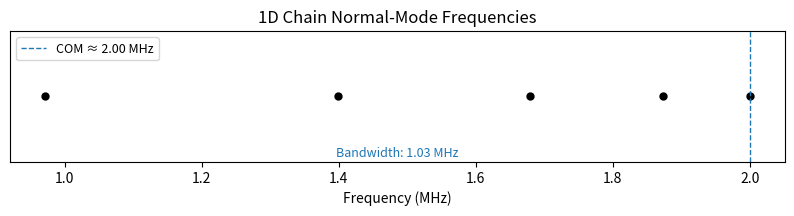

Write the Python code that produced this figure.
import numpy as np
import matplotlib.pyplot as plt
from scipy.optimize import fsolve
import scipy.constants as scipy

# ---------- constants & params ----------
q_e = scipy.elementary_charge
eps_o = scipy.epsilon_0
M_Yb = 171*1.67262192e-27
delta_k = np.sqrt(2)*2*np.pi/(355e-9)
hbar = scipy.hbar

fz = .7   # MHz   axial
fx = 2.0  # MHz   radial
omega_z = 2*np.pi*fz*1e6
omega_x = 2*np.pi*fx*1e6

N = 5

# ---------- helpers from your code ----------
def equil_positions(N):
    def coupled_equations(u):
        eqs = []
        for m in range(N):
            sum1 = sum(1/(u[m]-u[n])**2 for n in range(m))
            sum2 = sum(1/(u[m]-u[n])**2 for n in range(m+1, N))
            eqs.append(u[m] - sum1 + sum2)
        return eqs
    initial_guess = [m/10 for m in range(1, N+1)]
    sol = fsolve(coupled_equations, initial_guess)
    return np.round(sol, 4)

def eigensystem(frad, fax, N):
    u = equil_positions(N)
    Anm = np.empty((N, N), dtype=float)
    for n in range(N):
        for m in range(N):
            if n == m:
                Anm[n, n] = (frad/fax)**2 - np.sum(
                    [1/abs(u[m]-u[p])**3 for p in range(N) if p != m]
                )
            else:
                Anm[n, m] = 1/abs(u[m]-u[n])**3
    vals, vecs = np.linalg.eig(Anm)
    vals = np.sqrt(vals)*fz  # MHz
    vecs = vecs.T            # modes × ions
    return vals, vecs

# ---------- compute spectrum & mode shapes ----------
evals_MHz, evects = eigensystem(fx, fz, N)          # evals in MHz
idx = np.argsort(evals_MHz)                          # sort by freq
freqs_MHz = np.asarray(evals_MHz)[idx]
modes = np.asarray(evects)[idx]                      # shape: (N modes, N ions)

# normalize each mode so max |amplitude| = 1 (just for plotting)
modes_norm = modes / np.max(np.abs(modes), axis=1, keepdims=True)

# identify COM (highest frequency)
COM_col = np.argmax(freqs_MHz)

# ---------- plotting ----------
fig = plt.figure(figsize=(10, 6))
gs = fig.add_gridspec(2, 1, height_ratios=[1, 2], hspace=0.35)

# (1) stick plot of frequencies
ax1 = fig.add_subplot(gs[0, 0])
ax1.plot(freqs_MHz, np.zeros_like(freqs_MHz), 'ko', ms=5)
ax1.axvline(freqs_MHz[-1], color='tab:blue', ls='--', lw=1,
            label=f"COM ≈ {freqs_MHz[-1]:.2f} MHz")
ax1.set_yticks([])
ax1.set_xlabel("Frequency (MHz)")
ax1.set_title("1D Chain Normal-Mode Frequencies")
ax1.legend(loc='upper left', fontsize=9)

# bandwidth annotation
bandwidth = freqs_MHz[-1] - freqs_MHz[0]
ax1.annotate(f'Bandwidth: {bandwidth:.2f} MHz',
             xy=(0.5*(freqs_MHz[-1]+freqs_MHz[0]), 0.02),
             xycoords=('data','axes fraction'),
             ha='center', va='bottom', fontsize=9, color='tab:blue')

# (2) heatmap of signed mode amplitudes (eigenvectors)
#ax2 = fig.add_subplot(gs[1, 0])
#im = ax2.imshow(modes_norm.T, aspect='auto', cmap='coolwarm',
                #vmin=-1, vmax=1, origin='lower')
# axes: rows = ion index, columns = mode (sorted by freq)
#ax2.set_ylabel("Ion index")
#ax2.set_xlabel("Mode (sorted by frequency)")

# put frequency labels under each column
#ax2.set_xticks(np.arange(N))
#ax2.set_xticklabels([f"{f:.2f}" for f in freqs_MHz], rotation=45, ha='right')
#ax2.set_title("Normal-Mode Amplitudes (signed eigenvectors)")

# colorbar
#cbar = fig.colorbar(im, ax=ax2, pad=0.02)
#cbar.set_label("Amplitude (relative)")

plt.tight_layout()
plt.show()